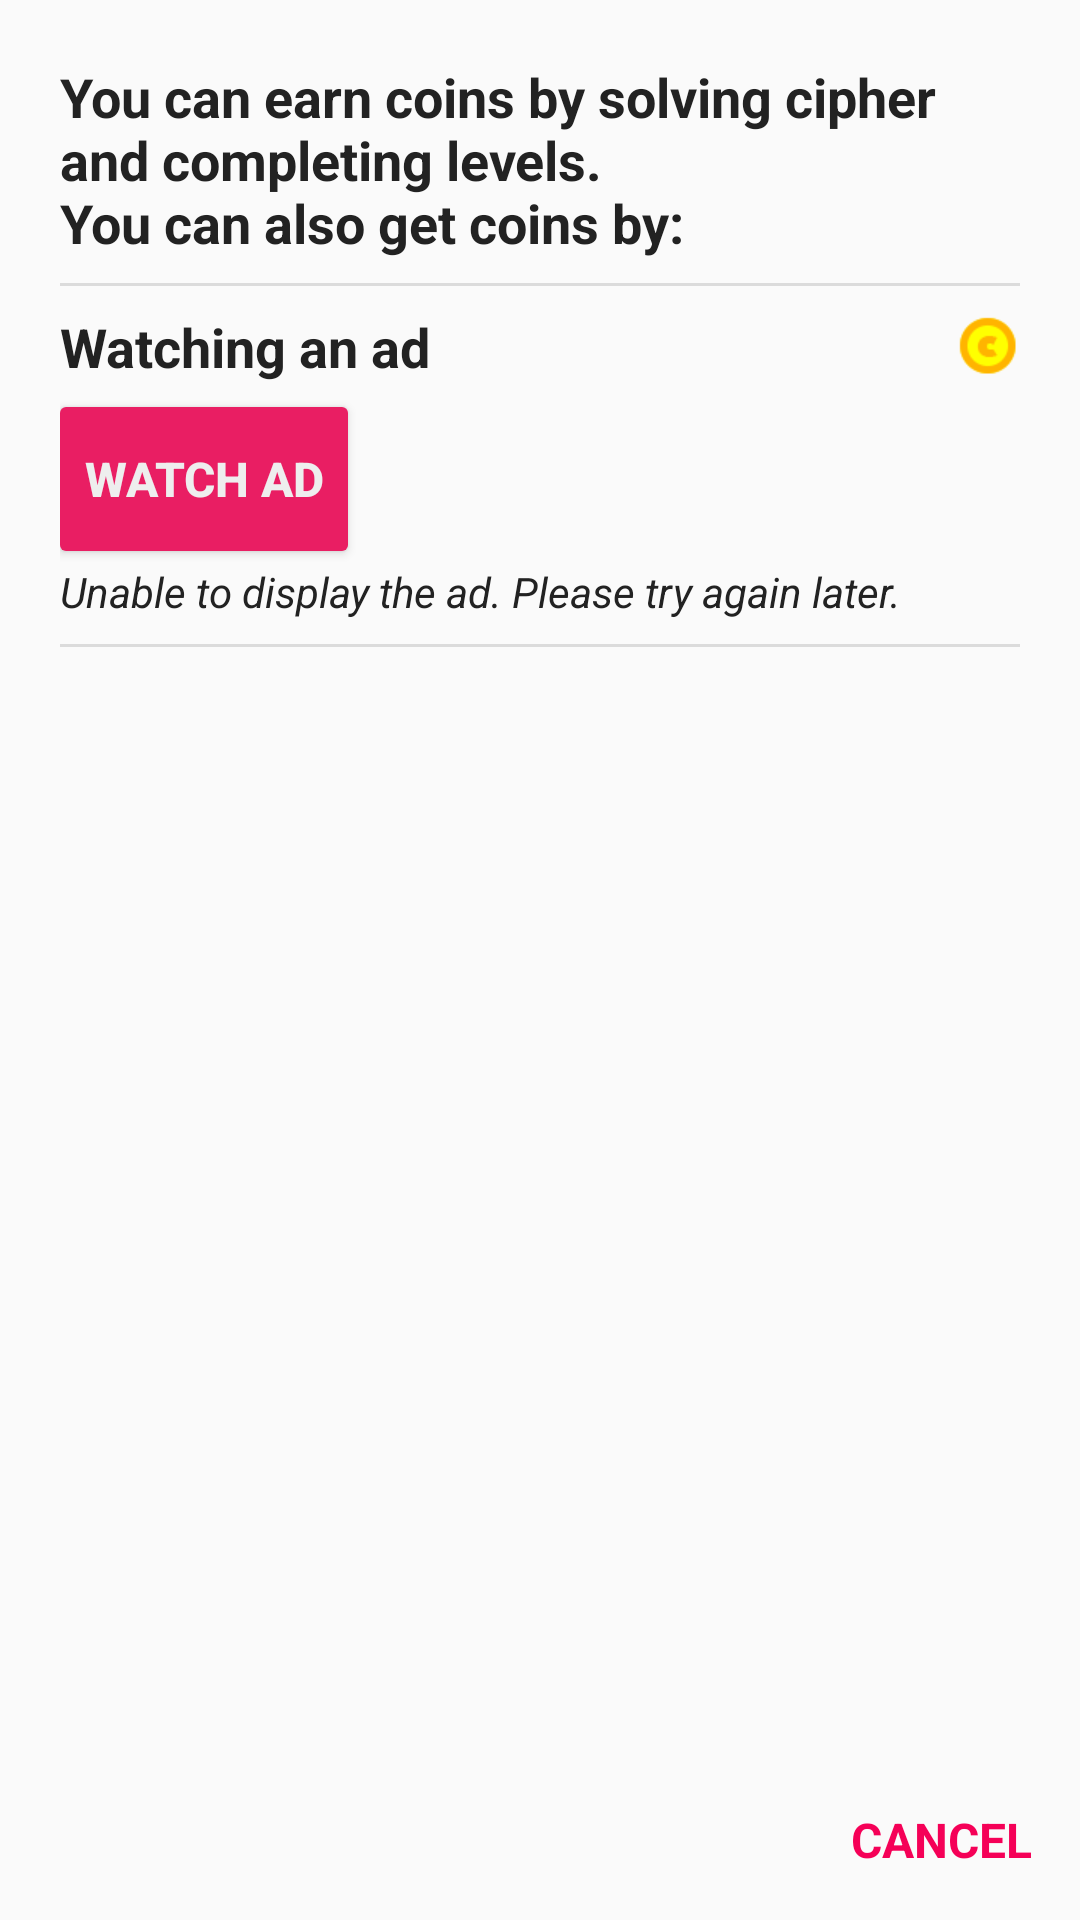

Produce the Android XML layout that renders to this screen, including the resource entries it uses.
<!-- AndroidManifest.xml: application theme AppTheme -->
<!-- res/layout/coins_options_dialog_fragment.xml -->
<?xml version="1.0" encoding="utf-8"?>
<LinearLayout xmlns:android="http://schemas.android.com/apk/res/android"
              android:layout_width="match_parent"
              android:layout_height="wrap_content"
              android:orientation="vertical">

    <LinearLayout
        android:layout_width="match_parent"
        android:layout_height="wrap_content"
        android:layout_weight="1"
        android:orientation="vertical"
        android:paddingBottom="0dp"
        android:paddingLeft="@dimen/coins_options_padding"
        android:paddingRight="@dimen/coins_options_padding"
        android:paddingTop="@dimen/coins_options_padding">

        <TextView
            style="@style/CoinsOptionsTextView"
            android:layout_width="match_parent"
            android:layout_height="wrap_content"
            android:text="@string/coins_options_intro"/>

        <View
            style="@style/CoinsOptionsDivider"
            android:layout_width="match_parent"
            android:layout_height="@dimen/coins_options_divider_height"
            android:layout_marginBottom="0dp"
            android:layout_marginTop="8dp"/>

        <ScrollView
            android:layout_width="match_parent"
            android:layout_height="wrap_content"
            android:overScrollMode="never"
            android:scrollbars="vertical">

            <LinearLayout
                android:layout_width="match_parent"
                android:layout_height="wrap_content"
                android:orientation="vertical"
                android:paddingBottom="8dp"
                android:paddingTop="8dp">

                <LinearLayout
                    android:layout_width="match_parent"
                    android:layout_height="wrap_content"
                    android:gravity="center_vertical"
                    android:orientation="horizontal"
                    android:visibility="gone">

                    <TextView
                        style="@style/CoinsOptionsTextView"
                        android:layout_width="0dp"
                        android:layout_height="wrap_content"
                        android:layout_weight="1"
                        android:text="@string/coins_option_clicking_ad"/>

                    <TextView
                        android:id="@+id/coins_option_clicking_ad_reward_textView"
                        style="@style/CoinsOptionsRewardTextView"
                        android:layout_width="wrap_content"
                        android:layout_height="wrap_content"
                        android:layout_marginLeft="16dp"
                        android:layout_marginStart="16dp"/>

                    <ImageView
                        android:layout_width="wrap_content"
                        android:layout_height="wrap_content"
                        android:layout_marginLeft="4dp"
                        android:layout_marginStart="4dp"
                        android:scaleType="center"
                        android:src="@drawable/coin"/>

                </LinearLayout>

                <View
                    style="@style/CoinsOptionsDivider"
                    android:layout_width="match_parent"
                    android:layout_height="@dimen/coins_options_divider_height"
                    android:layout_marginBottom="8dp"
                    android:layout_marginTop="8dp"
                    android:visibility="gone"/>

                <LinearLayout
                    android:layout_width="match_parent"
                    android:layout_height="wrap_content"
                    android:gravity="center_vertical"
                    android:orientation="horizontal">

                    <TextView
                        style="@style/CoinsOptionsTextView"
                        android:layout_width="0dp"
                        android:layout_height="wrap_content"
                        android:layout_weight="1"
                        android:text="@string/coins_option_watching_ad"/>

                    <TextView
                        android:id="@+id/coins_option_watching_ad_reward_textView"
                        style="@style/CoinsOptionsRewardTextView"
                        android:layout_width="wrap_content"
                        android:layout_height="wrap_content"
                        android:layout_marginLeft="16dp"
                        android:layout_marginStart="16dp"/>

                    <ImageView
                        android:layout_width="wrap_content"
                        android:layout_height="wrap_content"
                        android:layout_marginLeft="4dp"
                        android:layout_marginStart="4dp"
                        android:scaleType="center"
                        android:src="@drawable/coin"/>

                </LinearLayout>

                <Button
                    android:id="@+id/coins_option_watching_ad_button"
                    style="@style/CoinsOptionsActionButton"
                    android:layout_width="wrap_content"
                    android:layout_height="wrap_content"
                    android:layout_gravity="start"
                    android:layout_marginTop="8dp"
                    android:text="@string/coins_option_watch_ad"/>

                <TextView
                    android:id="@+id/coins_options_watching_ad_error_view"
                    style="@style/CoinsOptionsErrorTextView"
                    android:layout_width="wrap_content"
                    android:layout_height="wrap_content"
                    android:layout_marginTop="4dp"
                    android:text="@string/coins_option_watch_ad_error"/>

            </LinearLayout>

        </ScrollView>

        <View
            style="@style/CoinsOptionsDivider"
            android:layout_width="match_parent"
            android:layout_height="@dimen/coins_options_divider_height"/>

    </LinearLayout>

    <TextView
        android:id="@+id/coins_option_cancel_button"
        style="@style/CoinsOptionsControlButton"
        android:layout_width="wrap_content"
        android:layout_height="wrap_content"
        android:layout_gravity="end"
        android:layout_margin="8dp"
        android:text="@string/coins_option_cancel"/>
</LinearLayout>
<!-- resources referenced by this layout -->
<resources>
  <dimen name="coins_options_divider_height">1dp</dimen>
  <dimen name="coins_options_padding">20dp</dimen>
  <string name="coins_option_cancel">CANCEL</string>
  <string name="coins_option_clicking_ad">Clicking on the ad</string>
  <string name="coins_option_watch_ad">WATCH AD</string>
  <string name="coins_option_watch_ad_error">Unable to display the ad. Please try again later.</string>
  <string name="coins_option_watching_ad">Watching an ad</string>
  <string name="coins_options_intro">You can earn coins by solving cipher and
          completing levels.\nYou can also get coins by:</string>
  <style name="CoinsOptionsDivider">
          <item name="android:layout_height">@dimen/coins_options_divider_height</item>
          <item name="android:background">@color/coinsOptionsDivider</item>
      </style>
  <style name="CoinsOptionsErrorTextView" parent="CoinsOptionsTextView">
          <item name="android:textStyle">italic</item>
          <item name="android:textSize">@dimen/coins_options_error_text_size</item>
      </style>
  <style name="CoinsOptionsRewardTextView" parent="CoinsDisplayTextView">
          <item name="android:textSize">@dimen/coins_options_reward_text_size</item>
          <item name="android:textColor">@color/coinsDisplayTextDark</item>
      </style>
  <style name="TextViewAsButton">
          <item name="android:padding">8dp</item>
      </style>
  <dimen name="coins_options_action_button_text_size">16sp</dimen>
  <color name="coinsOptionsActionButtonText">#eeeeee</color>
  <dimen name="coins_options_control_button_text_size">16sp</dimen>
  <color name="coinsOptionsControlButtonText">@color/cipherOpenedSymbolLetterBg</color>
  <color name="coinsOptionsDivider">#20000000</color>
  <dimen name="coins_options_error_text_size">14sp</dimen>
  <dimen name="coins_options_reward_text_size">@dimen/coins_display_text_size</dimen>
  <color name="coinsDisplayTextDark">#FF9800</color>
  <dimen name="coins_options_text_size">18sp</dimen>
  <color name="coinsOptionsText">#222222</color>
  <color name="colorPrimary">#3F51B5</color>
  <color name="colorPrimaryDark">#303F9F</color>
  <color name="colorAccent">@color/accentA200</color>
  <!-- drawable button_borderful_bg_pressed (drawable) -->
  <?xml version="1.0" encoding="utf-8"?>
  <shape xmlns:android="http://schemas.android.com/apk/res/android">
      <solid android:color="@color/buttonBorderfulBgPressed"/>
  
      <corners android:radius="@dimen/button_bg_corner_radius"/>
  </shape>
  <!-- drawable button_borderful_bg_normal (drawable) -->
  <?xml version="1.0" encoding="utf-8"?>
  <shape xmlns:android="http://schemas.android.com/apk/res/android">
      <solid android:color="@color/buttonBorderfulBgNormal"/>
  
      <corners android:radius="@dimen/button_bg_corner_radius"/>
  </shape>
  <!-- drawable button_borderless_bg_normal (drawable) -->
  <?xml version="1.0" encoding="utf-8"?>
  <shape xmlns:android="http://schemas.android.com/apk/res/android">
      <solid android:color="@color/buttonBorderlessBgNormal"/>
  
      <corners android:radius="@dimen/button_bg_corner_radius"/>
  </shape>
  <color name="cipherOpenedSymbolLetterBg">@color/accentA400</color>
  <dimen name="coins_display_text_size">18sp</dimen>
  <color name="coinsDisplayText">#FFEA00</color>
  <color name="accentA200">#FF4081</color>
  <color name="buttonBorderfulBgPressed">@color/accent700</color>
  <dimen name="button_bg_corner_radius">2dp</dimen>
  <color name="buttonBorderfulBgNormal">@color/accent500</color>
  <color name="buttonBorderlessBgPressed">#33999999</color>
  <color name="buttonBorderlessBgNormal">@android:color/transparent</color>
  <color name="accentA400">#F50057</color>
  <color name="accent700">#C2185B</color>
  <color name="accent500">#E91E63</color>
</resources>
